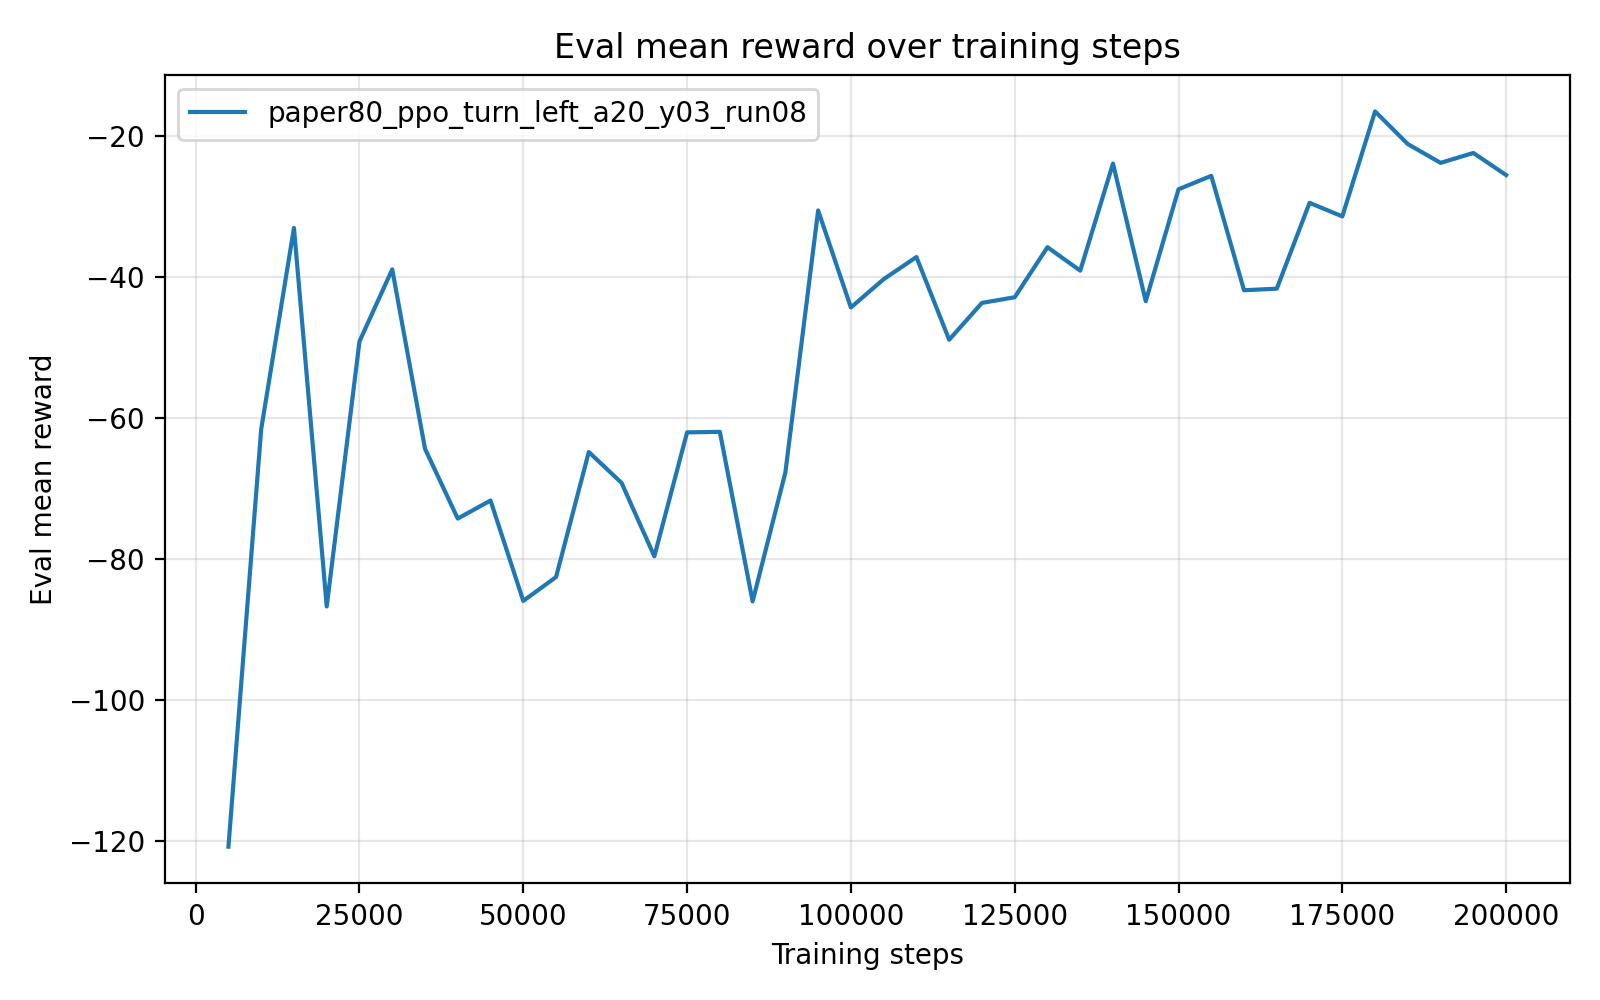

The data file committed next to this chart (first rows):
timesteps, mean_reward, std_reward, min_reward, max_reward
5.000000000000000000e+03, -1.207375189999999918e+02, 4.000000001269654773e-06, -1.207375270000000000e+02, -1.207375169999999969e+02
1.000000000000000000e+04, -6.157484399999999880e+01, 0.000000000000000000e+00, -6.157484399999999880e+01, -6.157484399999999880e+01
1.500000000000000000e+04, -3.306031099999999867e+01, 0.000000000000000000e+00, -3.306031099999999867e+01, -3.306031099999999867e+01
2.000000000000000000e+04, -8.670020100000000696e+01, 0.000000000000000000e+00, -8.670020100000000696e+01, -8.670020100000000696e+01
2.500000000000000000e+04, -4.914086499999999802e+01, 0.000000000000000000e+00, -4.914086499999999802e+01, -4.914086499999999802e+01
3.000000000000000000e+04, -3.893384900000000215e+01, 0.000000000000000000e+00, -3.893384900000000215e+01, -3.893384900000000215e+01
3.500000000000000000e+04, -6.435016199999999742e+01, 0.000000000000000000e+00, -6.435016199999999742e+01, -6.435016199999999742e+01
4.000000000000000000e+04, -7.424362800000000107e+01, 0.000000000000000000e+00, -7.424362800000000107e+01, -7.424362800000000107e+01
4.500000000000000000e+04, -7.168651499999999999e+01, 0.000000000000000000e+00, -7.168651499999999999e+01, -7.168651499999999999e+01
5.000000000000000000e+04, -8.591278099999999540e+01, 0.000000000000000000e+00, -8.591278099999999540e+01, -8.591278099999999540e+01
5.500000000000000000e+04, -8.252954499999999882e+01, 0.000000000000000000e+00, -8.252954499999999882e+01, -8.252954499999999882e+01
6.000000000000000000e+04, -6.481438900000000558e+01, 0.000000000000000000e+00, -6.481438900000000558e+01, -6.481438900000000558e+01
6.500000000000000000e+04, -6.918789400000000001e+01, 0.000000000000000000e+00, -6.918789400000000001e+01, -6.918789400000000001e+01
7.000000000000000000e+04, -7.959185100000000546e+01, 0.000000000000000000e+00, -7.959185100000000546e+01, -7.959185100000000546e+01
7.500000000000000000e+04, -6.203068199999999877e+01, 0.000000000000000000e+00, -6.203068199999999877e+01, -6.203068199999999877e+01
8.000000000000000000e+04, -6.195475799999999111e+01, 7.105427357601001859e-15, -6.195475799999999822e+01, -6.195475799999999822e+01
8.500000000000000000e+04, -8.597651299999999708e+01, 0.000000000000000000e+00, -8.597651299999999708e+01, -8.597651299999999708e+01
9.000000000000000000e+04, -6.770628200000000163e+01, 0.000000000000000000e+00, -6.770628200000000163e+01, -6.770628200000000163e+01
9.500000000000000000e+04, -3.058148699999999920e+01, 0.000000000000000000e+00, -3.058148699999999920e+01, -3.058148699999999920e+01
1.000000000000000000e+05, -4.433357800000000282e+01, 0.000000000000000000e+00, -4.433357800000000282e+01, -4.433357800000000282e+01
1.050000000000000000e+05, -4.032712899999999934e+01, 0.000000000000000000e+00, -4.032712899999999934e+01, -4.032712899999999934e+01
1.100000000000000000e+05, -3.718587999999999738e+01, 0.000000000000000000e+00, -3.718587999999999738e+01, -3.718587999999999738e+01
1.150000000000000000e+05, -4.890329200000000043e+01, 0.000000000000000000e+00, -4.890329200000000043e+01, -4.890329200000000043e+01
1.200000000000000000e+05, -4.368622500000000031e+01, 0.000000000000000000e+00, -4.368622500000000031e+01, -4.368622500000000031e+01
1.250000000000000000e+05, -4.288516500000000065e+01, 0.000000000000000000e+00, -4.288516500000000065e+01, -4.288516500000000065e+01
1.300000000000000000e+05, -3.579009599999999836e+01, 0.000000000000000000e+00, -3.579009599999999836e+01, -3.579009599999999836e+01
1.350000000000000000e+05, -3.911458700000000022e+01, 0.000000000000000000e+00, -3.911458700000000022e+01, -3.911458700000000022e+01
1.400000000000000000e+05, -2.394011499999999870e+01, 0.000000000000000000e+00, -2.394011499999999870e+01, -2.394011499999999870e+01
1.450000000000000000e+05, -4.343950300000000198e+01, 0.000000000000000000e+00, -4.343950300000000198e+01, -4.343950300000000198e+01
1.500000000000000000e+05, -2.758368100000000211e+01, 3.552713678800500929e-15, -2.758368099999999856e+01, -2.758368099999999856e+01
1.550000000000000000e+05, -2.568280899999999889e+01, 0.000000000000000000e+00, -2.568280899999999889e+01, -2.568280899999999889e+01
1.600000000000000000e+05, -4.189194200000000023e+01, 0.000000000000000000e+00, -4.189194200000000023e+01, -4.189194200000000023e+01
1.650000000000000000e+05, -4.166935500000000303e+01, 0.000000000000000000e+00, -4.166935500000000303e+01, -4.166935500000000303e+01
1.700000000000000000e+05, -2.950430899999999923e+01, 0.000000000000000000e+00, -2.950430899999999923e+01, -2.950430899999999923e+01
1.750000000000000000e+05, -3.142922300000000035e+01, 0.000000000000000000e+00, -3.142922300000000035e+01, -3.142922300000000035e+01
1.800000000000000000e+05, -1.655353500000000011e+01, 0.000000000000000000e+00, -1.655353500000000011e+01, -1.655353500000000011e+01
1.850000000000000000e+05, -2.118418199999999985e+01, 0.000000000000000000e+00, -2.118418199999999985e+01, -2.118418199999999985e+01
1.900000000000000000e+05, -2.383906500000000150e+01, 0.000000000000000000e+00, -2.383906500000000150e+01, -2.383906500000000150e+01
1.950000000000000000e+05, -2.243874599999999830e+01, 0.000000000000000000e+00, -2.243874599999999830e+01, -2.243874599999999830e+01
2.000000000000000000e+05, -2.557068399999999997e+01, 0.000000000000000000e+00, -2.557068399999999997e+01, -2.557068399999999997e+01
